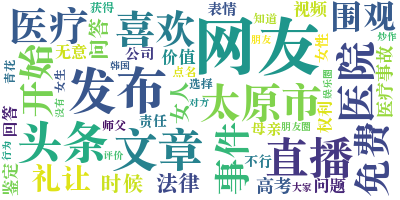

The file beside this chart, header and first rows:
id, bid, user_id, 用户昵称, 微博正文, 头条文章url, 发布位置, 艾特用户, 话题, 转发数, 评论数, 点赞数, 发布时间, 发布工具, 微博图片url, 微博视频url, retweet_id
4649967036139516, KkXRZpLas, 5611884050, 桃桃-泰国佛牌法事观元辰宫, 凤?凰求?爆灵来袭‼️️‼️️四?禁国?售?物圣?入料🈲🈲融?灵入?界女?分帝?…, , , , 如何评价王思聪和孙一宁的爱恨情仇, 0, 0, 0, 2021-06-20 00:59, Lucky🍑iPhone 11, ['http://ww2.sinaimg.cn/large/0067MToSly…, , 
4649966997865963, KkXRVx0in, 7551011802, 失窃的未来wx, 我免费围观了@褚明宇的回答，问题价值1698.00元，快来一起免费围观~O微博问…, , , 褚明宇, , 0, 0, 0, 2021-06-20 00:59, 微博 weibo.com, , , 
4649966990002618, KkXRV00Ge, 3728868114, 米兰有爱666, 我免费围观了@王思聪的回答，问题价值10000.00元，快来一起免费围观~O微博…, , , 王思聪, , 0, 0, 0, 2021-06-20 00:59, 微博 weibo.com, , , 
4649756444068413, KkSokh4nz, 1167257004, 罗妮zyzyyuan, 孙一宁的长相在仙人跳方面的确有得天独厚的优势，也的确坑蒙拐骗欠钱不还（在王思聪事…, , , , , 42, 153, 300, 2021-06-19 11:03, , , , 
4649966960904650, KkXRS3Nl8, 7409121681, 偶是大寶呗, //@纯洁善良潘帕斯://@罗妮zyzyyuan:王思聪事件后得到了很大关注，直…, , , 纯洁善良潘帕斯,罗妮zyzyyuan, , 0, 0, 0, 2021-06-20 00:59, nova5Pro人像超级夜景, , , 4649756444068413
4649966918174748, KkXRNyiCM, 5607493177, 小花胳膊, 我免费围观了@王思聪的回答，问题价值10000.00元，快来一起免费围观~O微博…, , , 王思聪, , 0, 0, 0, 2021-06-20 00:59, 微博 weibo.com, , , 
4649966901398734, KkXRM5RSe, 7502483569, 璐璐泰佛堂合伙人-泰国佛牌, 善信觉得自己长的不是很好看🌼请完燕通和碧娜姐姐后男友就是很喜欢财运也不错双丰收[…, , , , 泰佛堂,佛,端午奇妙游手绘大赛,泰国佛牌,公鼠生崽的科研成果该怎么解读,如何评价…, 0, 0, 0, 2021-06-20 00:59, iPhone 12 Pro Max, ['http://ww3.sinaimg.cn/large/008bJEHvly…, , 
4649966863647076, KkXRIfiLO, 7543163988, 用户7543163988, 我提出了问题“哦吼?”。O哦吼?@王思聪, , , 王思聪, , 0, 0, 0, 2021-06-20 00:59, 微博 weibo.com, , , 
4649966851852063, KkXRH7LNZ, 6625849706, 几口橙--, 王思聪也舔人，吴亦凡还撒娇，罗志祥半夜四点半还知道说晚安。就你一无是处还拽得跟二…, , , , , 1, 2, 3, 2021-06-20 00:59, OPPO超视野全面屏R15, ['http://ww3.sinaimg.cn/large/007epobEgy…, , 
4649966817512580, KkXRDvwmE, 7457628865, Leung-tj, 王思聪也舔人吴亦凡还撒娇罗志祥半夜四点半还知道说晚安就你拽的和二五八万一样., , 惠州·惠东县, , , 0, 0, 1, 2021-06-20 00:59, iPhone客户端, ['http://ww2.sinaimg.cn/large/0088HrWxgy…, , 
4649526901606156, KkMq66JPK, 5766907756, 不要乱扔乐色, 【投稿】有人在万达拉横幅，讽刺王思聪名为“舔狗”，实为“豺狼。。。, , , , , 26210, 2583, 119071, 2021-06-18 19:51, , ['http://ww1.sinaimg.cn/large/006ihm9egy…, , 
4649966787625651, KkXRAvZMn, 3165344725, 今天吃什么肉好呢, 舒服了//@猫猫草不是草:爽//@厌女文化抵制者:#王思聪是恐怖追求者#干得漂亮…, , , 猫猫草不是草,厌女文化抵制者,_海洛,花蟹酱,腐格格,狸猫猫lililicat,…, 王思聪是恐怖追求者, 0, 0, 0, 2021-06-20 00:58, iPhone客户端, , , 4649526901606156
4649966767966125, KkXRyxqlT, 2164864917, 无差别社会, #如何评价王思聪和孙一宁的爱恨情仇#为什么说孙网红和她隔壁小王互相伤害，低趣味炒…, , , , 如何评价王思聪和孙一宁的爱恨情仇, 0, 1, 5, 2021-06-20 00:58, HUAWEI P30, , , 
4649966733363976, KkXRve77G, 6112067122, Decadent小疯子, 我免费围观了@王思聪的回答，问题价值5000.00元，快来一起免费围观~O微博问…, , , 王思聪, , 0, 0, 0, 2021-06-20 00:58, 微博 weibo.com, , , 
4649966683033217, KkXRqcJ4R, 6112067122, Decadent小疯子, 我免费围观了@王思聪的回答，问题价值5000.00元，快来一起免费围观~O微博问…, , , 王思聪, , 0, 0, 0, 2021-06-20 00:58, 微博 weibo.com, , , 
4649966679360605, KkXRpDh7v, 7625312968, 用户7625312968, 我免费围观了@王思聪的回答，问题价值5000.00元，快来一起免费围观~O微博问…, , , 王思聪, , 0, 0, 0, 2021-06-20 00:58, 微博 weibo.com, , , 
4649966628505013, KkXRkzGxD, 7543163988, 用户7543163988, 我免费围观了@王思聪的回答，问题价值5000.00元，快来一起免费围观~O微博问…, , , 王思聪, , 0, 0, 0, 2021-06-20 00:58, 微博 weibo.com, , , 
4649791974282023, KkTjDhXWT, 2726698224, 阿粪青, #想你的夜诗朗诵版#艹我笑的在床上打滚哈哈哈哈哈哈哈哈哈哈哈哈哈哈哈哈哈哈哈哈哈…, , , , 想你的夜诗朗诵版, 13793, 7376, 42804, 2021-06-19 13:24, 微博视频号, , http://f.video.weibocdn.com/002NvJfEgx07…, 
4649966628504537, KkXRkzGpX, 1812762454, 咩咩是马脸羊呀, 救命//@宫村琴美:哈哈哈哈哈哈哈//@大熊熊熊17:笑死//@红A酱://@楚…, , , 宫村琴美,大熊熊熊17,红A酱,楚楚子w,啊绫酱酱酱,大头和他的朋友们,一只学霸…, , 0, 0, 0, 2021-06-20 00:58, iPhone客户端, , , 4649791974282023
4649966598884860, KkXRhBhmc, 6112067122, Decadent小疯子, 我免费围观了@王思聪的回答，问题价值10000.00元，快来一起免费围观~O微博…, , , 王思聪, , 0, 0, 0, 2021-06-20 00:58, 微博 weibo.com, , , 
4649966586563995, KkXRgrxAT, 3880563345, Crataegus9016, #如何评价王思聪和孙一宁的爱恨情仇##电视剧小娘惹#听说你过得并不好我就放心了, , , , 如何评价王思聪和孙一宁的爱恨情仇,电视剧小娘惹, 0, 0, 0, 2021-06-20 00:58, 微博 weibo.com, , , 
4649442928495294, KkKeEzE0S, 1657274763, 晚安_MyLove, #王思聪曝光和孙一宁聊天记录#慢慢看L晚安_MyLove的微博视频, , , , , 896, 121, 2973, 2021-06-18 14:17, iPhone XR, , http://f.video.weibocdn.com/9Ig4sTbMlx07…, 
4649966566375512, KkXReqKyQ, 7605798917, 写给何一波, 看王思聪仿佛看到了自己他真的以一己之力拉高了…的水平, , , , , 0, 0, 0, 2021-06-20 00:58, iPhone客户端, , , 4649442928495294
4649966536494972, KkXRbrfDC, 7543163988, 用户7543163988, 我免费围观了@王思聪的回答，问题价值5000.00元，快来一起免费围观~O微博问…, , , 王思聪, , 0, 0, 0, 2021-06-20 00:57, 微博 weibo.com, , , 
4650185857174409, Kl3yVu6oh, 1000480912, 泣泣再不见, 山西医科大学-------60岁荷尔蒙仍旺盛的太原市卫健委男【宫殿元】为了维护他…, , , , 你经历过职场的塑料友谊吗,糖尿病真的不能逆转吗,月薪四千要请同事喝奶茶吗,国足这…, 0, 0, 0, 2021-06-20 15:29, 搜狗高速浏览器, , , 
4650185852717297, Kl3yVboTn, 6257771106, 命理学之满先生, 发布了头条文章：《王思聪八字命理赏析：从八字原局分析为什么桃花不断？》O王思聪八…, http://t.cn/A6f7e1Z4, , , , 0, 0, 0, 2021-06-20 15:29, 微博 weibo.com, , , 
4650185852455072, Kl3yVaiFW, 5508418551, 糖糖子每天都要顺顺利利哟, 哈哈哈哈哈//@恩顾:什么鬼！笑吐了//@沐非://@嗣音__:在下佩服//@文…, , , 恩顾,沐非,嗣音__,文科班校花酱,一只学霸,薇徽菲薇,娇曰曰曰曰曰曰,山河作废, , 0, 0, 0, 2021-06-20 15:29, 微博国际版, , , 4649791974282023
4650185832271240, Kl3yT9wQU, 7629787914, 用户7629787914, 我免费围观了@王思聪的回答，问题价值5000.00元，快来一起免费围观~O微博问…, , , 王思聪, , 0, 0, 0, 2021-06-20 15:29, 微博 weibo.com, , , 
4650185809989966, Kl3yQFUQu, 1000480912, 泣泣再不见, 中国发布-------60岁荷尔蒙仍旺盛的太原市卫健委男【宫殿元】为了维护他和女…, , , , 你经历过职场的塑料友谊吗,糖尿病真的不能逆转吗,月薪四千要请同事喝奶茶吗,国足这…, 0, 0, 0, 2021-06-20 15:29, 搜狗高速浏览器, , , 
4650185785345443, Kl3yOmqAP, 7555914051, 娱乐播报员登场, 王思聪的副业怕不是个狗仔吧，怎么放个料也学张小寒他们先来个预告，我真是无语了。我…, , , , , 0, 0, 0, 2021-06-20 15:29, 前后2000万 OPPO R11, ['http://ww3.sinaimg.cn/large/008flQptgy…, , 
4650185777744426, Kl3yNwuG6, 6087853835, 赴晓之音, 《#王思聪#从未撕过的六个女星，前三个是喜欢，后三个是真的不敢惹！！》O#王思聪…, , , , 王思聪, 0, 0, 0, 2021-06-20 15:29, 皮皮时光机, , , 
4650185777480043, Kl3yNvnTR, 1660485062, 轻妍黛绿, 《#杜海涛#父母身份被扒,#王思聪#都要礼让三分,网友:难怪沈梦辰喜欢》O#杜海…, , , , 杜海涛,王思聪, 0, 0, 0, 2021-06-20 15:29, 皮皮时光机, , , 
4650185777218013, Kl3yNuhJz, 1965175661, 轻柔蔓紫, 《#杜海涛#父母身份被扒,#王思聪#都要礼让三分，网友:难怪沈梦辰喜欢》O#杜海…, , , , 杜海涛,王思聪, 0, 0, 0, 2021-06-20 15:29, 皮皮时光机, , , 
4650185776693830, Kl3yNs5n0, 2115580910, 希言戚然, 《#王思聪#从未撕过的六个女星，前三个是喜欢，后三个是真的不敢惹！！》O#王思聪…, , , , 王思聪, 0, 0, 0, 2021-06-20 15:29, 皮皮时光机, , , 
4650185773027243, Kl3yNcHwv, 2480701641, 治愈之书, 《#王思聪#从未撕过的六个女星，前三个是喜欢，后三个是真的不敢惹！！》O#王思聪…, , , , 王思聪, 0, 0, 0, 2021-06-20 15:29, 皮皮时光机, , , 
4650185772765404, Kl3yNbBpi, 2485846222, 几叶清霜, 《#王思聪#从未撕过的六个女星，前三个是喜欢，后三个是真的不敢惹！！》O#王思聪…, , , , 王思聪, 0, 0, 0, 2021-06-20 15:29, 皮皮时光机, , , 
4650185772765215, Kl3yNbBmf, 5284264770, 某某养生, 《王思聪叫她“野鸡”，因不满4500万打胎费，偷生下孩子赢了个大满贯》O王思聪叫…, , , , , 0, 0, 0, 2021-06-20 15:29, 皮皮时光机, , , 
4650185739211344, Kl3yJCEi4, 6919261405, 离心看剧, 揭秘：成龙退出林凤娇全资持股公司，背后到底隐藏了什么玄机？就在王思聪与孙一宁的瓜…, , , , , 0, 0, 0, 2021-06-20 15:29, 新版微博 weibo.com, ['http://ww3.sinaimg.cn/large/007ygvYpgy…, , 
4649012856100814, Kkz2ZpB6e, 5609184218, 羊就是咩咩叫, ddwu武迪回应之前与王思聪的纠纷, , , , , 7912, 1384, 65167, 2021-06-17 09:48, , ['http://ww2.sinaimg.cn/large/0067Bz3cly…, , 
4650185710633838, Kl3yH2ETc, 6195986624, 往死赚钱, 烂死了//@非洲土著小王子:😅//@崇仔:恶劣到难以想象//@乌龙蜜桃味冰宝:他…, , , 非洲土著小王子,崇仔,乌龙蜜桃味冰宝,虎半仙,狮皿皿,免庖丁, , 0, 0, 0, 2021-06-20 15:28, 荣耀V30 PRO 5G, , , 4649012856100814
4650185689399504, Kl3yEDreU, 7425627863, sea46774, 我免费围观了@王思聪的回答，问题价值5000.00元，快来一起免费围观~O微博问…, , , 王思聪, , 0, 0, 0, 2021-06-20 15:28, 微博 weibo.com, , , 
4650185676293527, Kl3yDqpev, 1860865450, 敖宴, 哈哈哈哈哈哈//@魔力的真髓:哈哈哈哈//@沐非://@嗣音__:在下佩服//@…, , , 魔力的真髓,沐非,嗣音__,文科班校花酱,一只学霸,薇徽菲薇,娇曰曰曰曰曰曰,山…, , 0, 0, 0, 2021-06-20 15:28, 微博国际版, , , 4649791974282023
4650185647722151, Kl3yAwoSP, 1851855622, 亚也0o, 我免费围观了@王思聪的回答，问题价值10000.00元，快来一起免费围观~O微博…, , , 王思聪, , 0, 0, 0, 2021-06-20 15:28, 微博 weibo.com, , , 
4650185638544051, Kl3yzzQHh, 5705616883, 离歌作别, 我免费围观了@王思聪的回答，问题价值10000.00元，快来一起免费围观~O微博…, , , 王思聪, , 0, 0, 0, 2021-06-20 15:28, 微博 weibo.com, , , 
4650185634615567, Kl3yzjmID, 7442532911, 长安街旧时光, 12点超过去了，王思聪说的大瓜呢？, , , , , 0, 0, 0, 2021-06-20 15:28, 小螃蟹🦀Android, , , 
4650178391313215, Kl3mT5vCT, 1812621034, Master库丘林, ？？？？//@恩顾:什么鬼！笑吐了//@沐非://@嗣音__:在下佩服//@文科…, , , 恩顾,沐非,嗣音__,文科班校花酱,一只学霸,薇徽菲薇,娇曰曰曰曰曰曰,山河作废, , 0, 0, 0, 2021-06-20 15:00, 微博 weibo.com, , , 4649791974282023
4650178357495692, Kl3mPvrYg, 6542257646, 滴我要符合, #王思聪#, , 合肥, , 王思聪, 0, 1, 0, 2021-06-20 14:59, nova5i 2400万AI四摄, , , 
4650178290385277, Kl3mJ1Ce9, 7240174383, 满脑壳问号wenhao, 虽然推的都是她和王思聪的内容但是我还是要感叹一句孙一宁长得好漂亮, , , , , 0, 0, 1, 2021-06-20 14:59, iPhone客户端, ['http://ww1.sinaimg.cn/large/007TZ26bly…, , 
4650178273872826, Kl3mHgfuW, 6900956155, 浅黛梨妆追娱剧, 继范冰冰杨紫后，又一位女明星呛声王思聪？直言孙一宁怼得还不狠, , , , , 0, 0, 0, 2021-06-20 14:59, 新版微博 weibo.com, ['http://ww4.sinaimg.cn/large/007x1HWrgy…, , 
4650178264436554, Kl3mGiC9k, 5763658499, 小坑货78787, //@恩顾:什么鬼！笑吐了//@沐非://@嗣音__:在下佩服//@文科班校花酱…, , , 恩顾,沐非,嗣音__,文科班校花酱,一只学霸,薇徽菲薇,娇曰曰曰曰曰曰,山河作废, , 0, 0, 0, 2021-06-20 14:59, OPPO Reno4 5G, , , 4649791974282023
4650178240578004, Kl3mE2qmE, 2573551282, 浅月琉搁, ：《关晓彤被曝与王思聪夜店寻欢？喝醉被抱进厕所照爆出~网友：我不敢信》O关晓彤被…, , , , , 0, 0, 0, 2021-06-20 14:59, 皮皮时光机, , , 
4650178239793897, Kl3mDF5Q5, 1632024521, 一挽甜梦, ：《关晓彤被曝与王思聪夜店寻欢？喝醉被抱进厕所照爆出~网友：我不敢信》O关晓彤被…, , , , , 0, 0, 0, 2021-06-20 14:59, 皮皮时光机, , , 
4650178239528966, Kl3mDDYV0, 2265664657, 南辽北烟, 《#王思聪#叫她“野鸡”，因不满4500万打胎费，偷生下孩子赢了个大满贯》O#王…, , , , 王思聪, 0, 0, 0, 2021-06-20 14:59, 皮皮时光机, , , 
4650178188936349, Kl3myBuKF, 6484715785, 朵朵多多santa, 不愧是香蕉计划，王思聪手下的人辣鸡窝还好去年最佳解说我投王记得不然要被恶心死, , , , , 0, 2, 0, 2021-06-20 14:59, 荣耀V30 5G, , , 
4650178138608191, Kl3mtA7nN, 1655808177, 今天我实现买票自由了吗, 靠哈哈哈哈哈哈哈//@恩顾:什么鬼！笑吐了//@沐非://@嗣音__:在下佩服/…, , , 恩顾,沐非,嗣音__,文科班校花酱,一只学霸,薇徽菲薇,娇曰曰曰曰曰曰,山河作废, , 0, 0, 0, 2021-06-20 14:59, iPhone客户端, , , 4649791974282023
4650178135460555, Kl3mtmUxt, 6664837806, 蓉雅娱乐, 发布了头条文章：《王思聪孙一宁事件持续发酵，国民老公被官媒点名，舆论再度升级》O…, http://t.cn/A6f7gtJ5, , , , 0, 0, 0, 2021-06-20 14:58, 微博 weibo.com, , , 
4650178122355918, Kl3ms9SSG, 7323207604, 尘世朝暮, 哈哈哈//@恩顾:什么鬼！笑吐了//@沐非://@嗣音__:在下佩服//@文科班…, , , 恩顾,沐非,嗣音__,文科班校花酱,一只学霸,薇徽菲薇,娇曰曰曰曰曰曰,山河作废, , 0, 0, 0, 2021-06-20 14:58, 微博 weibo.com, , , 4649791974282023
4650178114227136, Kl3mrhJFC, 6664835252, 韵美娱乐, 发布了头条文章：《王思聪遭线下嘲讽，素人拉横幅控诉不平等，众人抵制喊话其道歉》O…, http://t.cn/A6f7gt7h, , , , 0, 0, 0, 2021-06-20 14:58, 微博 weibo.com, , , 
4650178059437700, Kl3mlDBaY, 7615880430, 大厂灵通人士, 发布了头条文章：《王思聪深陷爱情做舔狗，孙一宁直播吸金百万，网友：好戏还在后头》…, http://t.cn/A6f7g5CY, , , , 0, 0, 0, 2021-06-20 14:58, 微博 weibo.com, , , 
4650178030602350, Kl3mj2wHk, 7465446890, 谢很咸, 哈哈哈笑死//@恩顾:什么鬼！笑吐了//@沐非://@嗣音__:在下佩服//@文…, , , 恩顾,沐非,嗣音__,文科班校花酱,一只学霸,薇徽菲薇,娇曰曰曰曰曰曰,山河作废, , 0, 0, 0, 2021-06-20 14:58, OPPO智能手机, , , 4649791974282023
... 2,030 more rows
